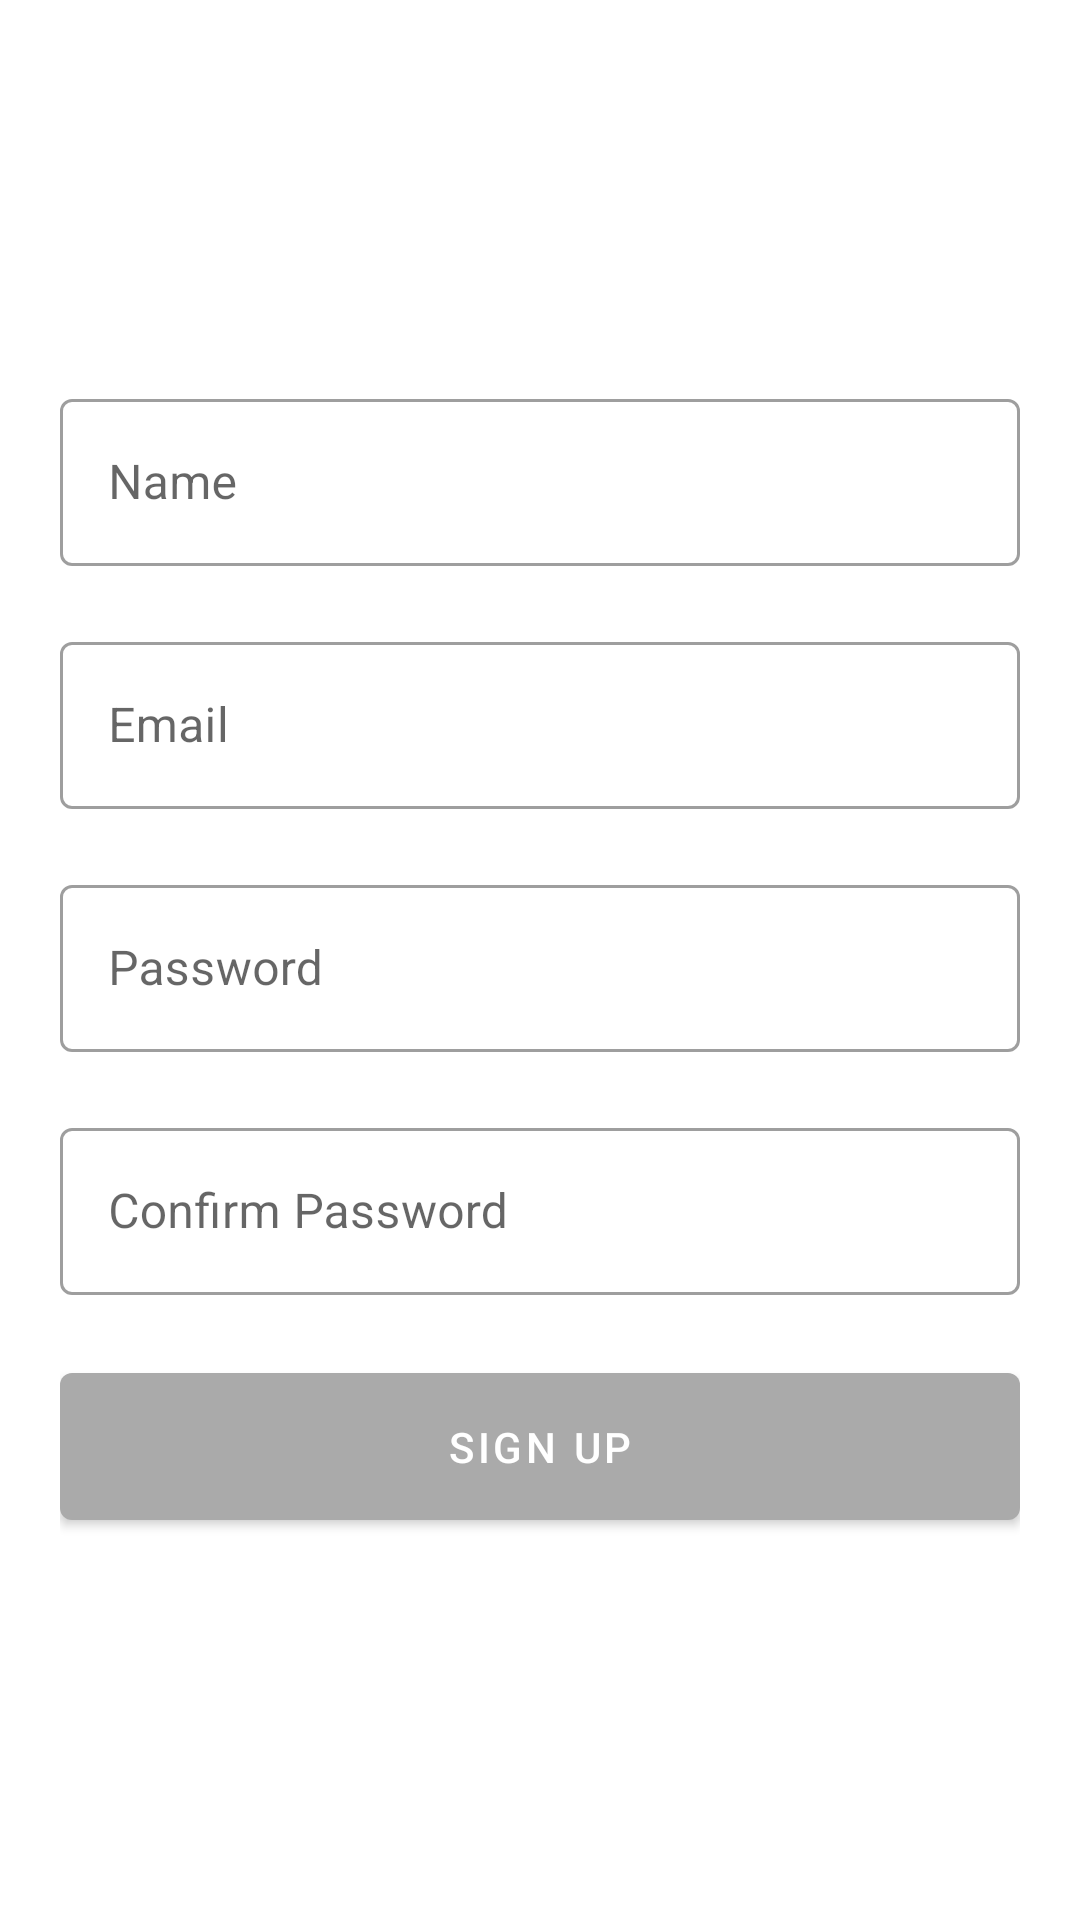

Write the Android layout XML for this screen, with the resource values it uses.
<!-- AndroidManifest.xml: application theme Theme.Waves -->
<!-- res/layout/activity_mvvm.xml -->
<?xml version="1.0" encoding="utf-8"?>
<androidx.constraintlayout.widget.ConstraintLayout xmlns:android="http://schemas.android.com/apk/res/android"
    xmlns:app="http://schemas.android.com/apk/res-auto"
    xmlns:tools="http://schemas.android.com/tools"
    android:layout_width="match_parent"
    android:layout_height="match_parent"
    tools:context=".mvvm.Activity">

    <LinearLayout
        android:layout_width="320dp"
        android:layout_height="wrap_content"
        android:orientation="vertical"
        app:layout_constraintBottom_toBottomOf="parent"
        app:layout_constraintLeft_toLeftOf="parent"
        app:layout_constraintRight_toRightOf="parent"
        app:layout_constraintTop_toTopOf="parent">

        <com.google.android.material.textfield.TextInputLayout
            style="@style/Widget.MaterialComponents.TextInputLayout.OutlinedBox"
            android:layout_width="match_parent"
            android:layout_height="wrap_content"
            android:layout_marginVertical="10dp"
            android:hint="Name">

            <com.google.android.material.textfield.TextInputEditText
                android:id="@+id/editText_name"
                android:layout_width="match_parent"
                android:layout_height="wrap_content"
                android:inputType="text" />

        </com.google.android.material.textfield.TextInputLayout>

        <com.google.android.material.textfield.TextInputLayout
            style="@style/Widget.MaterialComponents.TextInputLayout.OutlinedBox"
            android:layout_width="match_parent"
            android:layout_height="wrap_content"
            android:layout_marginVertical="10dp"
            android:hint="Email">

            <com.google.android.material.textfield.TextInputEditText
                android:id="@+id/editText_email"
                android:layout_width="match_parent"
                android:layout_height="wrap_content"
                android:inputType="textEmailAddress" />

        </com.google.android.material.textfield.TextInputLayout>

        <com.google.android.material.textfield.TextInputLayout
            style="@style/Widget.MaterialComponents.TextInputLayout.OutlinedBox"
            android:layout_width="match_parent"
            android:layout_height="wrap_content"
            android:layout_marginVertical="10dp"
            android:hint="Password">

            <com.google.android.material.textfield.TextInputEditText
                android:id="@+id/editText_password"
                android:layout_width="match_parent"
                android:layout_height="wrap_content"
                android:inputType="textPassword" />

        </com.google.android.material.textfield.TextInputLayout>

        <com.google.android.material.textfield.TextInputLayout
            style="@style/Widget.MaterialComponents.TextInputLayout.OutlinedBox"
            android:layout_width="match_parent"
            android:layout_height="wrap_content"
            android:layout_marginVertical="10dp"
            android:hint="Confirm Password">

            <com.google.android.material.textfield.TextInputEditText
                android:id="@+id/editText_confirm_password"
                android:layout_width="match_parent"
                android:layout_height="wrap_content"
                android:inputType="textPassword" />

        </com.google.android.material.textfield.TextInputLayout>


        <com.google.android.material.button.MaterialButton
            android:id="@+id/button_sign_up"
            android:layout_width="match_parent"
            android:layout_marginVertical="10dp"
            android:paddingVertical="15dp"
            android:layout_height="wrap_content"
            android:text="Sign Up"
            app:backgroundTint="@android:color/darker_gray" />


    </LinearLayout>

</androidx.constraintlayout.widget.ConstraintLayout>
<!-- resources referenced by this layout -->
<resources>
  <style name="Theme.Waves" parent="Theme.MaterialComponents.DayNight.DarkActionBar">
          
          <item name="colorPrimary">@color/white</item>
          <item name="colorPrimaryVariant">@color/white</item>
          <item name="colorOnPrimary">@color/white</item>
          
          <item name="colorSecondary">@color/teal_200</item>
          <item name="colorSecondaryVariant">@color/teal_700</item>
          <item name="colorOnSecondary">@color/black</item>
          
          <item name="android:statusBarColor" tools:targetApi="l">?attr/colorPrimaryVariant</item>
          
      </style>
  <!-- not gathered from this repository: default colours our renderer supplied (Android Studio template values) -->
  <color name="teal_200">#FF03DAC5</color>
  <color name="teal_700">#FF018786</color>
  <color name="black">#FF000000</color>
  <color name="white">#FFFFFFFF</color>
</resources>
